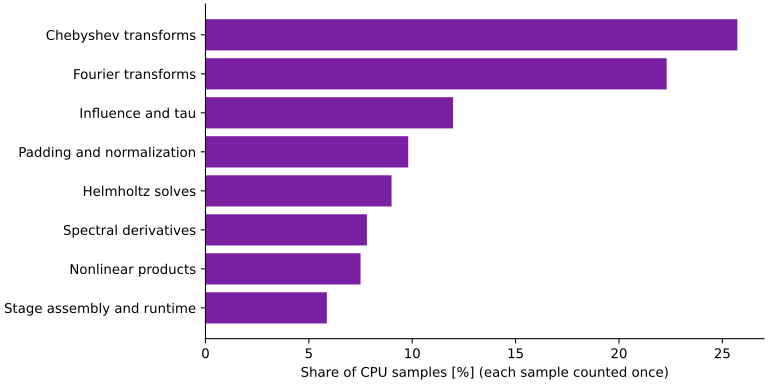

Source data for this figure (header and first rows):
category, samples
Chebyshev transforms, 3773
Fourier transforms, 3271
Influence and tau, 1756
Padding and normalization, 1438
Helmholtz solves, 1320
Spectral derivatives, 1145
Nonlinear products, 1100
Stage assembly and runtime, 861
